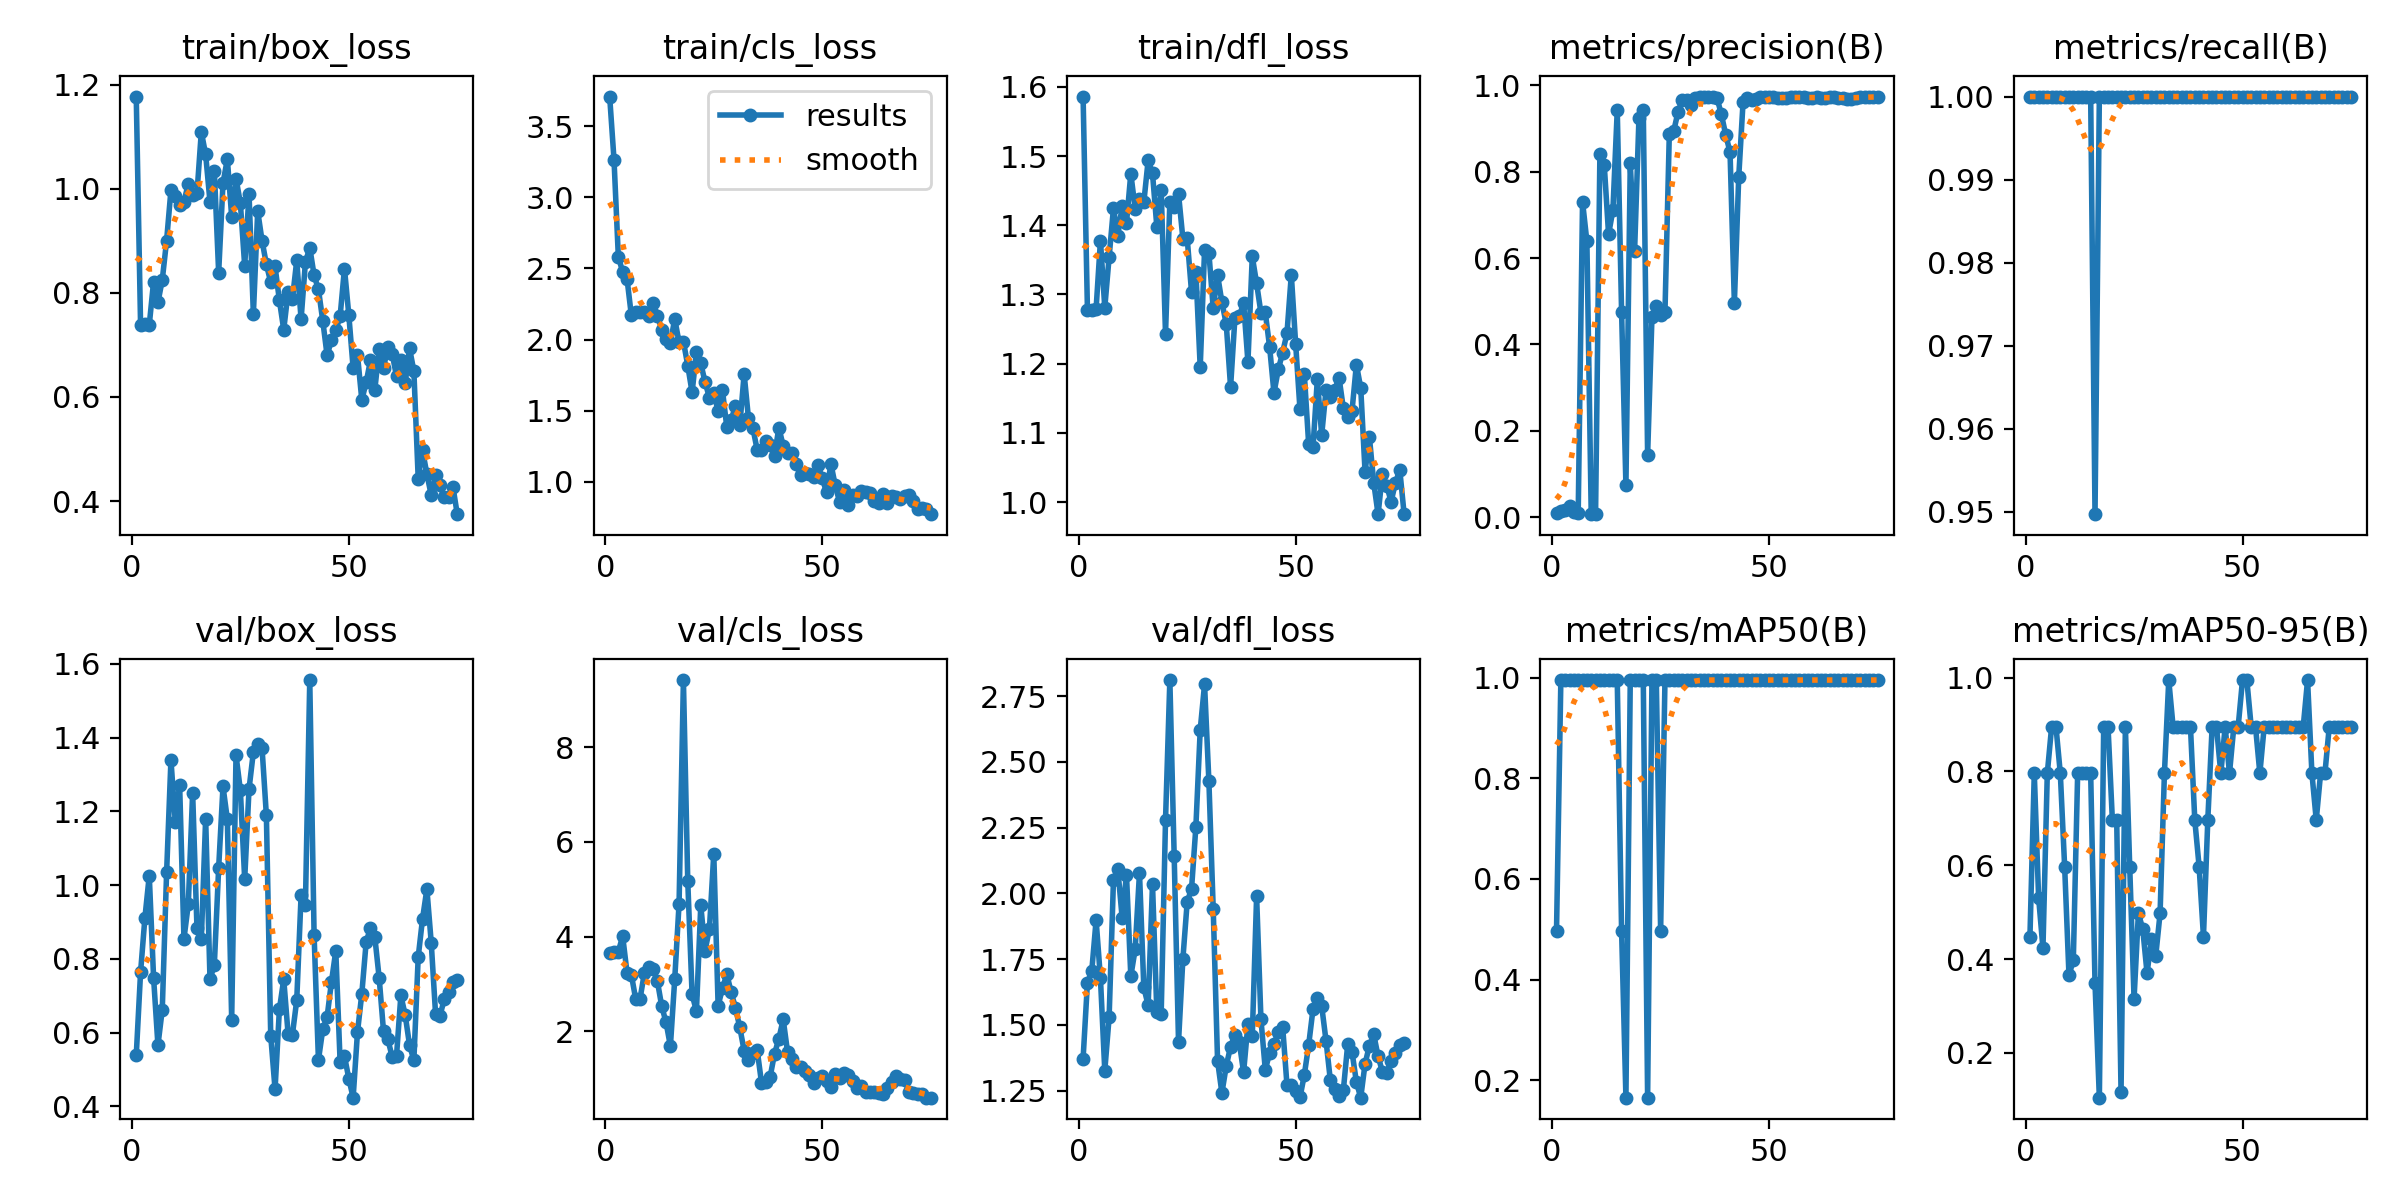

The table this chart was drawn from, first rows:
epoch, train/box_loss, train/cls_loss, train/dfl_loss, metrics/precision(B), metrics/recall(B), metrics/mAP50(B), metrics/mAP50-95(B), val/box_loss, val/cls_loss, val/dfl_loss, lr/pg0, lr/pg1, lr/pg2
1, 1.177, 3.708, 1.586, 0.00901, 1, 0.4975, 0.4477, 0.538, 3.648, 1.372, 8.335e-05, 8.335e-05, 8.335e-05
2, 0.7373, 3.264, 1.278, 0.01408, 1, 0.995, 0.796, 0.7639, 3.673, 1.66, 0.000181, 0.000181, 0.000181
3, 0.7403, 2.581, 1.278, 0.01562, 1, 0.995, 0.5307, 0.9115, 3.682, 1.706, 0.0002759, 0.0002759, 0.0002759
4, 0.7383, 2.476, 1.279, 0.02632, 1, 0.995, 0.4229, 1.026, 4.007, 1.898, 0.0003682, 0.0003682, 0.0003682
5, 0.8217, 2.428, 1.378, 0.01099, 1, 0.995, 0.796, 0.7482, 3.235, 1.677, 0.0004579, 0.0004579, 0.0004579
6, 0.7815, 2.169, 1.281, 0.0102, 1, 0.995, 0.8955, 0.5656, 3.192, 1.326, 0.0005449, 0.0005449, 0.0005449
7, 0.825, 2.192, 1.354, 0.7305, 1, 0.995, 0.8955, 0.6624, 2.679, 1.529, 0.0006293, 0.0006293, 0.0006293
8, 0.9004, 2.197, 1.425, 0.6384, 1, 0.995, 0.796, 1.034, 2.682, 2.05, 0.0007111, 0.0007111, 0.0007111
9, 0.9974, 2.19, 1.385, 0.00694, 1, 0.995, 0.597, 1.339, 3.231, 2.094, 0.0007902, 0.0007902, 0.0007902
10, 0.9851, 2.169, 1.427, 0.0068, 1, 0.995, 0.3648, 1.171, 3.365, 1.907, 0.0008667, 0.0008667, 0.0008667
11, 0.9683, 2.26, 1.403, 0.8406, 1, 0.995, 0.398, 1.272, 3.307, 2.072, 0.0009405, 0.0009405, 0.0009405
12, 0.9749, 2.169, 1.475, 0.8162, 1, 0.995, 0.796, 0.8544, 3.056, 1.685, 0.001012, 0.001012, 0.001012
13, 1.01, 2.069, 1.424, 0.6548, 1, 0.995, 0.796, 0.948, 2.527, 1.787, 0.00108, 0.00108, 0.00108
14, 0.9889, 2.003, 1.437, 0.7111, 1, 0.995, 0.796, 1.25, 2.186, 2.078, 0.001146, 0.001146, 0.001146
15, 0.991, 1.977, 1.433, 0.9422, 1, 0.995, 0.796, 0.883, 1.685, 1.643, 0.00121, 0.00121, 0.00121
16, 1.109, 2.145, 1.494, 0.4748, 0.9497, 0.4975, 0.3483, 0.8526, 3.102, 1.574, 0.00127, 0.00127, 0.00127
17, 1.066, 1.98, 1.475, 0.07352, 1, 0.1658, 0.1042, 1.18, 4.697, 2.035, 0.001315, 0.001315, 0.001315
18, 0.9751, 1.986, 1.398, 0.8189, 1, 0.995, 0.8955, 0.745, 9.416, 1.549, 0.001315, 0.001315, 0.001315
19, 1.034, 1.817, 1.452, 0.6167, 1, 0.995, 0.8955, 0.7828, 5.176, 1.541, 0.001293, 0.001293, 0.001293
20, 0.8388, 1.629, 1.243, 0.9233, 1, 0.995, 0.6965, 1.047, 2.777, 2.278, 0.001271, 0.001271, 0.001271
21, 1.011, 1.91, 1.434, 0.9435, 1, 0.995, 0.6965, 1.267, 2.424, 2.811, 0.001249, 0.001249, 0.001249
22, 1.057, 1.833, 1.426, 0.1434, 1, 0.1658, 0.1161, 1.178, 4.656, 2.14, 0.001227, 0.001227, 0.001227
23, 0.9462, 1.7, 1.445, 0.4627, 1, 0.995, 0.8955, 0.6351, 3.704, 1.436, 0.001205, 0.001205, 0.001205
24, 1.02, 1.591, 1.381, 0.4883, 1, 0.995, 0.597, 1.352, 4.163, 1.75, 0.001183, 0.001183, 0.001183
25, 0.9726, 1.623, 1.381, 0.4683, 1, 0.4975, 0.3151, 1.257, 5.747, 1.968, 0.001161, 0.001161, 0.001161
26, 0.852, 1.498, 1.303, 0.4748, 1, 0.995, 0.4975, 1.016, 2.541, 2.017, 0.001139, 0.001139, 0.001139
27, 0.9901, 1.644, 1.333, 0.8863, 1, 0.995, 0.4643, 1.26, 2.904, 2.253, 0.001117, 0.001117, 0.001117
28, 0.7589, 1.385, 1.195, 0.8933, 1, 0.995, 0.3696, 1.361, 3.205, 2.622, 0.001095, 0.001095, 0.001095
29, 0.9571, 1.434, 1.364, 0.9378, 1, 0.995, 0.4432, 1.381, 2.826, 2.795, 0.001073, 0.001073, 0.001073
30, 0.9001, 1.536, 1.36, 0.9665, 1, 0.995, 0.4067, 1.371, 2.493, 2.426, 0.001051, 0.001051, 0.001051
31, 0.8548, 1.397, 1.28, 0.9668, 1, 0.995, 0.4975, 1.189, 2.079, 1.94, 0.001029, 0.001029, 0.001029
32, 0.8203, 1.758, 1.328, 0.9545, 1, 0.995, 0.796, 0.5918, 1.588, 1.363, 0.001007, 0.001007, 0.001007
33, 0.8508, 1.446, 1.289, 0.9697, 1, 0.995, 0.995, 0.4462, 1.389, 1.241, 0.0009849, 0.0009849, 0.0009849
34, 0.7857, 1.381, 1.257, 0.9737, 1, 0.995, 0.8955, 0.6628, 1.548, 1.344, 0.0009629, 0.0009629, 0.0009629
35, 0.7292, 1.225, 1.166, 0.9739, 1, 0.995, 0.8955, 0.7445, 1.608, 1.418, 0.0009409, 0.0009409, 0.0009409
36, 0.8014, 1.224, 1.266, 0.9739, 1, 0.995, 0.8955, 0.5972, 0.9138, 1.463, 0.0009189, 0.0009189, 0.0009189
37, 0.7878, 1.285, 1.268, 0.9726, 1, 0.995, 0.8955, 0.5944, 0.9378, 1.434, 0.0008969, 0.0008969, 0.0008969
38, 0.8622, 1.258, 1.288, 0.9704, 1, 0.995, 0.8955, 0.6878, 1.039, 1.32, 0.0008748, 0.0008748, 0.0008748
39, 0.7493, 1.183, 1.202, 0.9327, 1, 0.995, 0.6965, 0.9717, 1.524, 1.503, 0.0008528, 0.0008528, 0.0008528
40, 0.8589, 1.381, 1.355, 0.8856, 1, 0.995, 0.597, 0.9469, 1.839, 1.457, 0.0008308, 0.0008308, 0.0008308
41, 0.887, 1.254, 1.316, 0.8452, 1, 0.995, 0.4477, 1.556, 2.251, 1.989, 0.0008088, 0.0008088, 0.0008088
42, 0.8337, 1.203, 1.273, 0.4965, 1, 0.995, 0.6965, 0.8639, 1.567, 1.521, 0.0007868, 0.0007868, 0.0007868
43, 0.8067, 1.204, 1.274, 0.7869, 1, 0.995, 0.8955, 0.5256, 1.413, 1.33, 0.0007648, 0.0007648, 0.0007648
44, 0.7463, 1.128, 1.224, 0.9607, 1, 0.995, 0.8955, 0.6088, 1.25, 1.392, 0.0007428, 0.0007428, 0.0007428
45, 0.6797, 1.048, 1.158, 0.9703, 1, 0.995, 0.796, 0.6426, 1.253, 1.428, 0.0007208, 0.0007208, 0.0007208
46, 0.7094, 1.059, 1.192, 0.9667, 1, 0.995, 0.8955, 0.737, 1.166, 1.472, 0.0006988, 0.0006988, 0.0006988
47, 0.7279, 1.053, 1.216, 0.9675, 1, 0.995, 0.796, 0.8217, 1.068, 1.494, 0.0006768, 0.0006768, 0.0006768
48, 0.7552, 1.034, 1.244, 0.9725, 1, 0.995, 0.8955, 0.5197, 0.9071, 1.271, 0.0006548, 0.0006548, 0.0006548
49, 0.8467, 1.119, 1.328, 0.9725, 1, 0.995, 0.8955, 0.5362, 1.002, 1.27, 0.0006328, 0.0006328, 0.0006328
50, 0.7577, 1.024, 1.229, 0.9727, 1, 0.995, 0.995, 0.4753, 1.046, 1.248, 0.0006108, 0.0006108, 0.0006108
51, 0.6556, 0.9272, 1.134, 0.9728, 1, 0.995, 0.995, 0.4234, 0.9552, 1.224, 0.0005888, 0.0005888, 0.0005888
52, 0.6811, 1.127, 1.185, 0.9708, 1, 0.995, 0.8955, 0.6007, 0.8249, 1.31, 0.0005668, 0.0005668, 0.0005668
53, 0.5942, 0.9751, 1.084, 0.9706, 1, 0.995, 0.8955, 0.7054, 1.101, 1.424, 0.0005448, 0.0005448, 0.0005448
54, 0.628, 0.8596, 1.079, 0.9711, 1, 0.995, 0.796, 0.8452, 1.011, 1.56, 0.0005228, 0.0005228, 0.0005228
55, 0.6708, 0.9446, 1.177, 0.9721, 1, 0.995, 0.8955, 0.8847, 1.121, 1.601, 0.0005008, 0.0005008, 0.0005008
56, 0.614, 0.8348, 1.097, 0.9722, 1, 0.995, 0.8955, 0.8589, 1.068, 1.572, 0.0004788, 0.0004788, 0.0004788
57, 0.6925, 0.9089, 1.162, 0.9722, 1, 0.995, 0.8955, 0.7481, 0.95, 1.44, 0.0004568, 0.0004568, 0.0004568
58, 0.6549, 0.9012, 1.152, 0.972, 1, 0.995, 0.8955, 0.604, 0.7989, 1.289, 0.0004348, 0.0004348, 0.0004348
59, 0.6968, 0.9372, 1.162, 0.9715, 1, 0.995, 0.8955, 0.5819, 0.8326, 1.258, 0.0004127, 0.0004127, 0.0004127
60, 0.6829, 0.9262, 1.18, 0.9714, 1, 0.995, 0.8955, 0.5341, 0.7248, 1.231, 0.0003907, 0.0003907, 0.0003907
... 15 more rows
